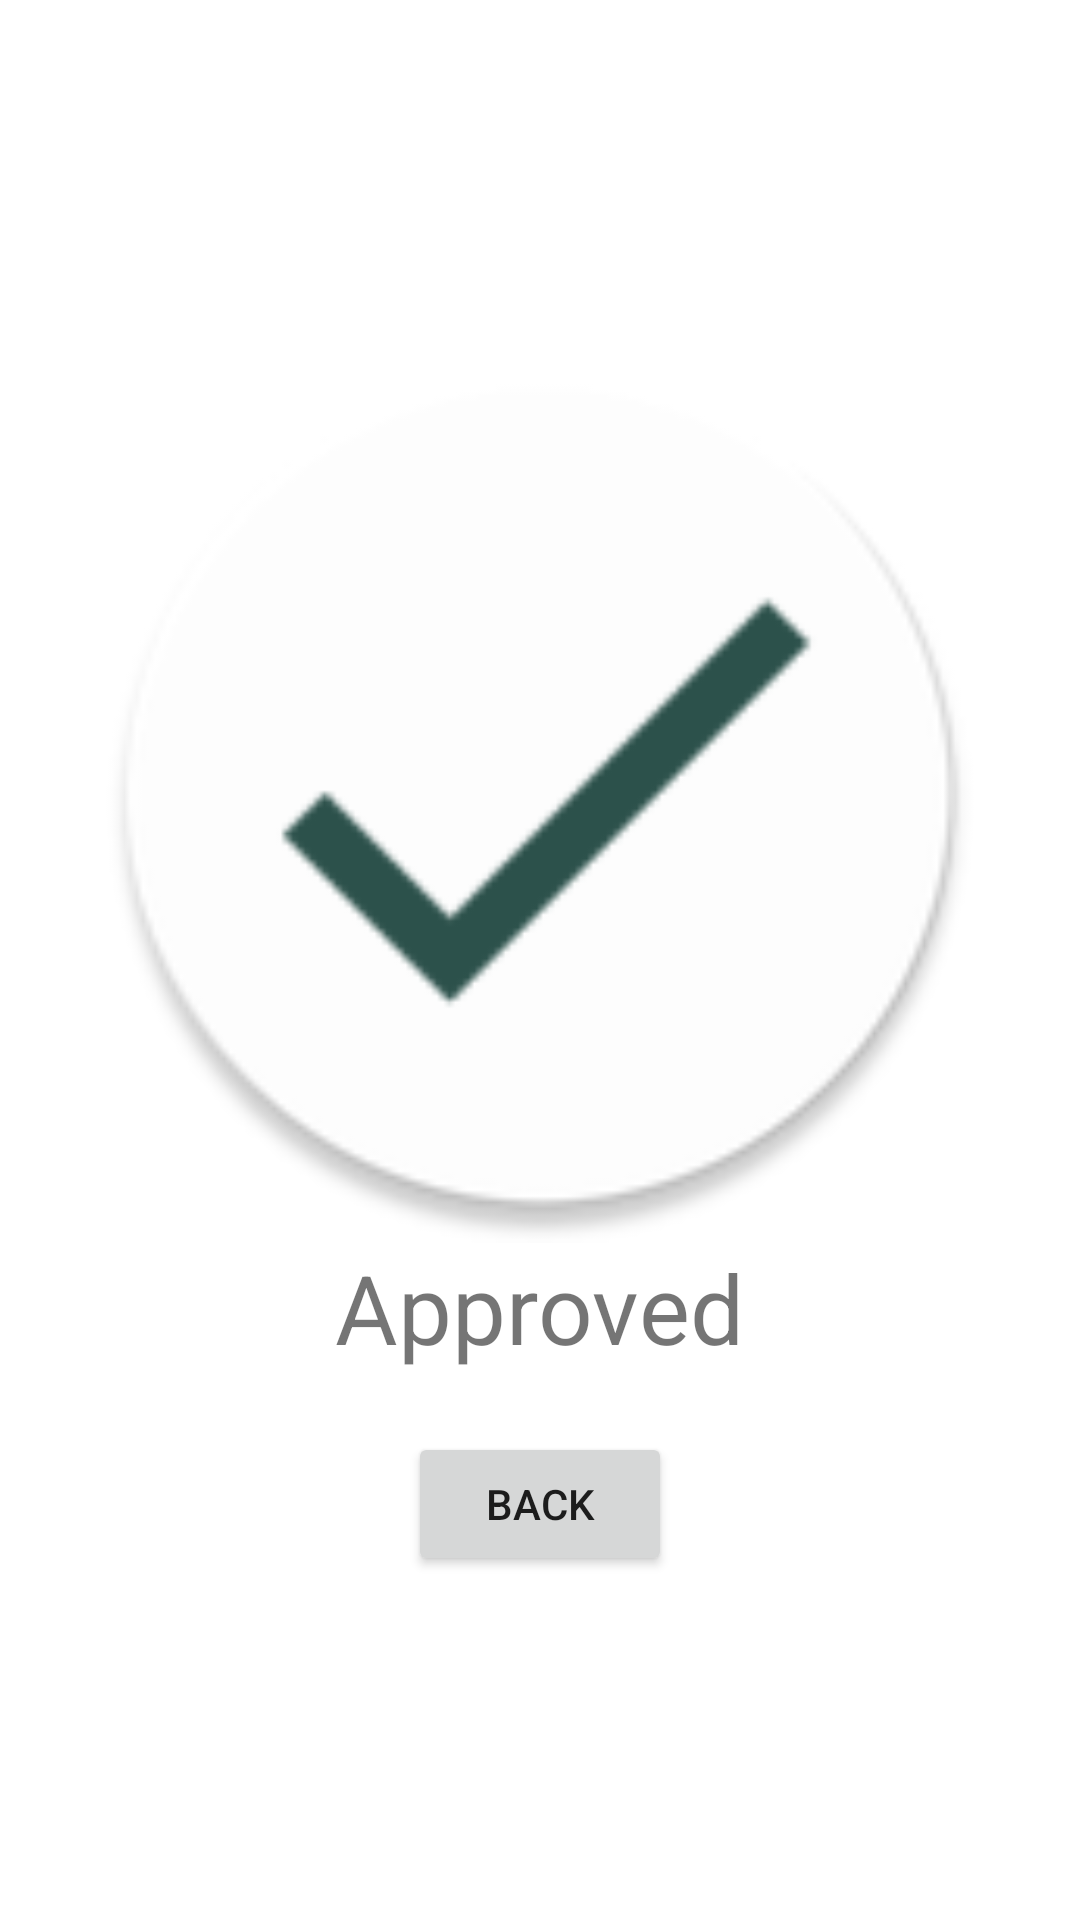

Reconstruct the res/layout file that produces this screen, plus the resources it refers to.
<!-- AndroidManifest.xml: application theme Theme.Watad -->
<!-- res/layout/activity_done.xml -->
<?xml version="1.0" encoding="utf-8"?>
<LinearLayout xmlns:android="http://schemas.android.com/apk/res/android"
    xmlns:app="http://schemas.android.com/apk/res-auto"
    xmlns:tools="http://schemas.android.com/tools"
    android:layout_width="match_parent"
    android:gravity="center"
    android:orientation="vertical"

    android:layout_height="match_parent"
    tools:context=".DoneActivity">
<ImageView
    android:layout_width="300dp"
    android:layout_height="300dp"
    android:src="@mipmap/ic_check2_round"
    />
<TextView
    android:layout_width="wrap_content"
    android:layout_height="wrap_content"
    android:text="@string/approved"
    android:textSize="32sp"
/>

<Button
    android:layout_width="wrap_content"
    android:layout_height="wrap_content"
    android:layout_marginTop="20dp"
    android:id="@+id/btnDoneBack"
    android:text="back"/>
</LinearLayout>
<!-- resources referenced by this layout -->
<resources>
  <!-- mipmap ic_check2_round: png bitmap (mipmap-hdpi, 3269 bytes) -->
  <string name="approved">Approved</string>
  <style name="Theme.Watad" parent="Theme.MaterialComponents.DayNight.DarkActionBar">
          
          <item name="colorPrimary">@color/teal_200</item>
          <item name="colorPrimaryVariant">@color/teal_700</item>
          <item name="colorOnPrimary">@color/white</item>
          
          <item name="colorSecondary">@color/teal_200</item>
          <item name="colorSecondaryVariant">@color/teal_700</item>
          <item name="colorOnSecondary">@color/black</item>
          
          <item name="android:statusBarColor" tools:targetApi="l">?attr/colorPrimaryVariant</item>
          
  
      </style>
  <color name="teal_200">#FF03DAC5</color>
  <color name="teal_700">#FF018786</color>
  <color name="white">#FFFFFFFF</color>
  <color name="black">#FF000000</color>
</resources>
